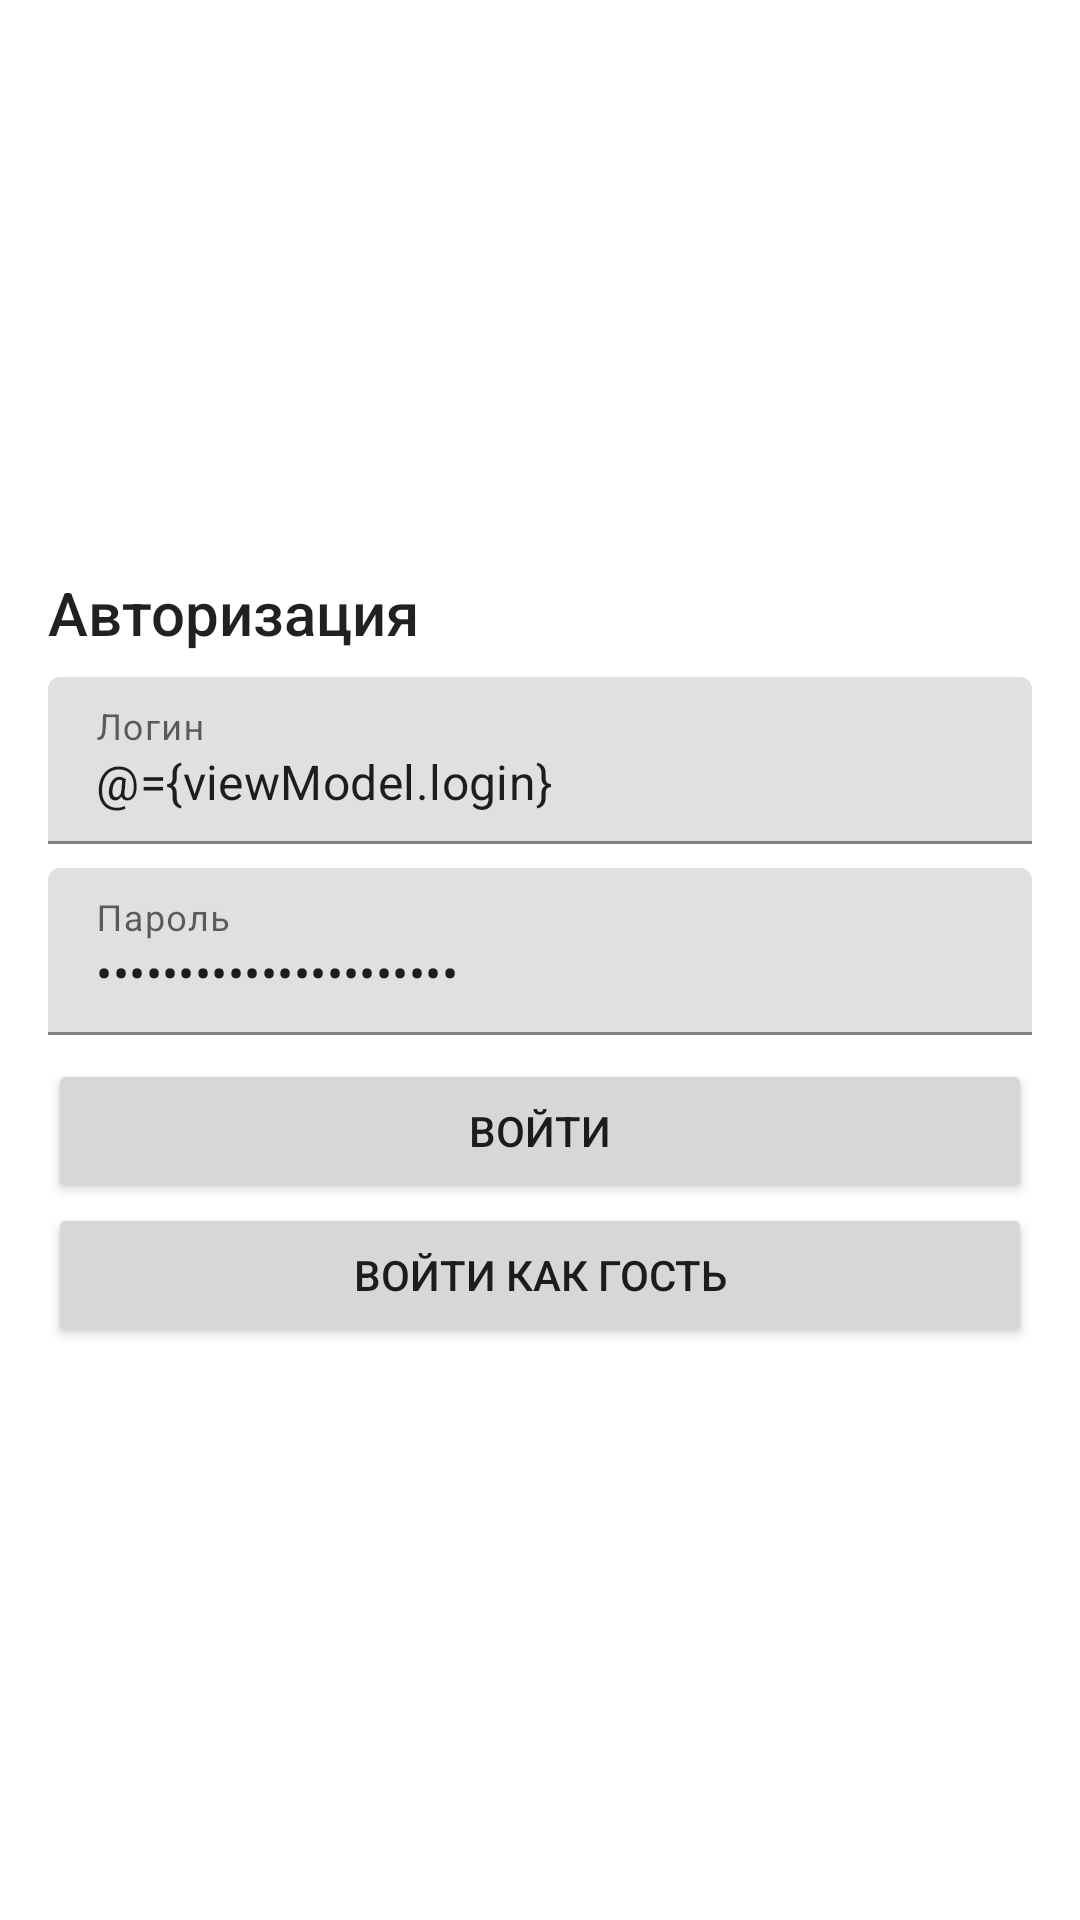

Produce the Android XML layout that renders to this screen, including the resource entries it uses.
<!-- AndroidManifest.xml: activity theme Theme.PetProjectSecond.NoActionBar -->
<!-- res/layout/activity_auth.xml -->
<?xml version="1.0" encoding="utf-8"?>
<layout xmlns:android="http://schemas.android.com/apk/res/android"
    xmlns:app="http://schemas.android.com/apk/res-auto">

    <data>

        <variable
            name="viewModel"
            type="com.artelsv.petprojectsecond.ui.AuthViewModel" />

        <import type="android.view.View"/>
    </data>

    <FrameLayout
        android:layout_width="match_parent"
        android:layout_height="match_parent">

        <LinearLayout
            android:id="@+id/ll_main_container"
            android:layout_width="match_parent"
            android:layout_height="match_parent"
            android:gravity="center"
            android:orientation="vertical"
            android:padding="@dimen/default_padding"
            android:visibility="@{viewModel.loading ? View.GONE : View.VISIBLE}">

            <com.google.android.material.textview.MaterialTextView
                style="@style/TextAppearance.AppCompat.Title"
                android:layout_width="match_parent"
                android:layout_height="wrap_content"
                android:text="@string/auth_title" />

            <com.google.android.material.textfield.TextInputLayout
                android:id="@+id/til_login"
                android:layout_width="match_parent"
                android:layout_height="wrap_content"
                android:layout_marginTop="@dimen/tiny_margin">

                <com.google.android.material.textfield.TextInputEditText
                    android:id="@+id/et_login"
                    android:layout_width="match_parent"
                    android:layout_height="wrap_content"
                    android:hint="@string/auth_login_hint"
                    android:inputType="text"
                    android:text="@={viewModel.login}" />

            </com.google.android.material.textfield.TextInputLayout>

            <com.google.android.material.textfield.TextInputLayout
                android:id="@+id/til_password"
                android:layout_width="match_parent"
                android:layout_height="wrap_content"
                android:layout_marginTop="@dimen/tiny_margin">

                <com.google.android.material.textfield.TextInputEditText
                    android:id="@+id/et_password"
                    android:layout_width="match_parent"
                    android:layout_height="wrap_content"
                    android:hint="@string/auth_password_hint"
                    android:inputType="textPassword"
                    android:text="@={viewModel.password}" />

            </com.google.android.material.textfield.TextInputLayout>

            <Button
                android:id="@+id/btn_login"
                android:layout_width="match_parent"
                android:layout_height="wrap_content"
                android:layout_marginTop="@dimen/tiny_margin"
                android:text="@string/auth_login"
                app:layout_constraintStart_toStartOf="parent"
                app:layout_constraintTop_toTopOf="parent" />

            <Button
                android:id="@+id/btn_login_guest"
                android:layout_width="match_parent"
                android:layout_height="wrap_content"
                android:text="@string/auth_login_guest"
                app:layout_constraintStart_toStartOf="parent"
                app:layout_constraintTop_toTopOf="parent" />

        </LinearLayout>

        <ProgressBar
            android:id="@+id/pb_progress"
            android:layout_width="48dp"
            android:layout_height="48dp"
            android:layout_gravity="center"
            android:visibility="@{viewModel.loading ? View.VISIBLE : View.GONE}"/>

    </FrameLayout>
</layout>
<!-- resources referenced by this layout -->
<resources>
  <dimen name="default_padding">16dp</dimen>
  <dimen name="tiny_margin">8dp</dimen>
  <string name="auth_login">Войти</string>
  <string name="auth_login_guest">Войти как гость</string>
  <string name="auth_login_hint">Логин</string>
  <string name="auth_password_hint">Пароль</string>
  <string name="auth_title">Авторизация</string>
  <style name="Theme.PetProjectSecond.NoActionBar">
          <item name="windowActionBar">false</item>
          <item name="windowNoTitle">true</item>
      </style>
</resources>
